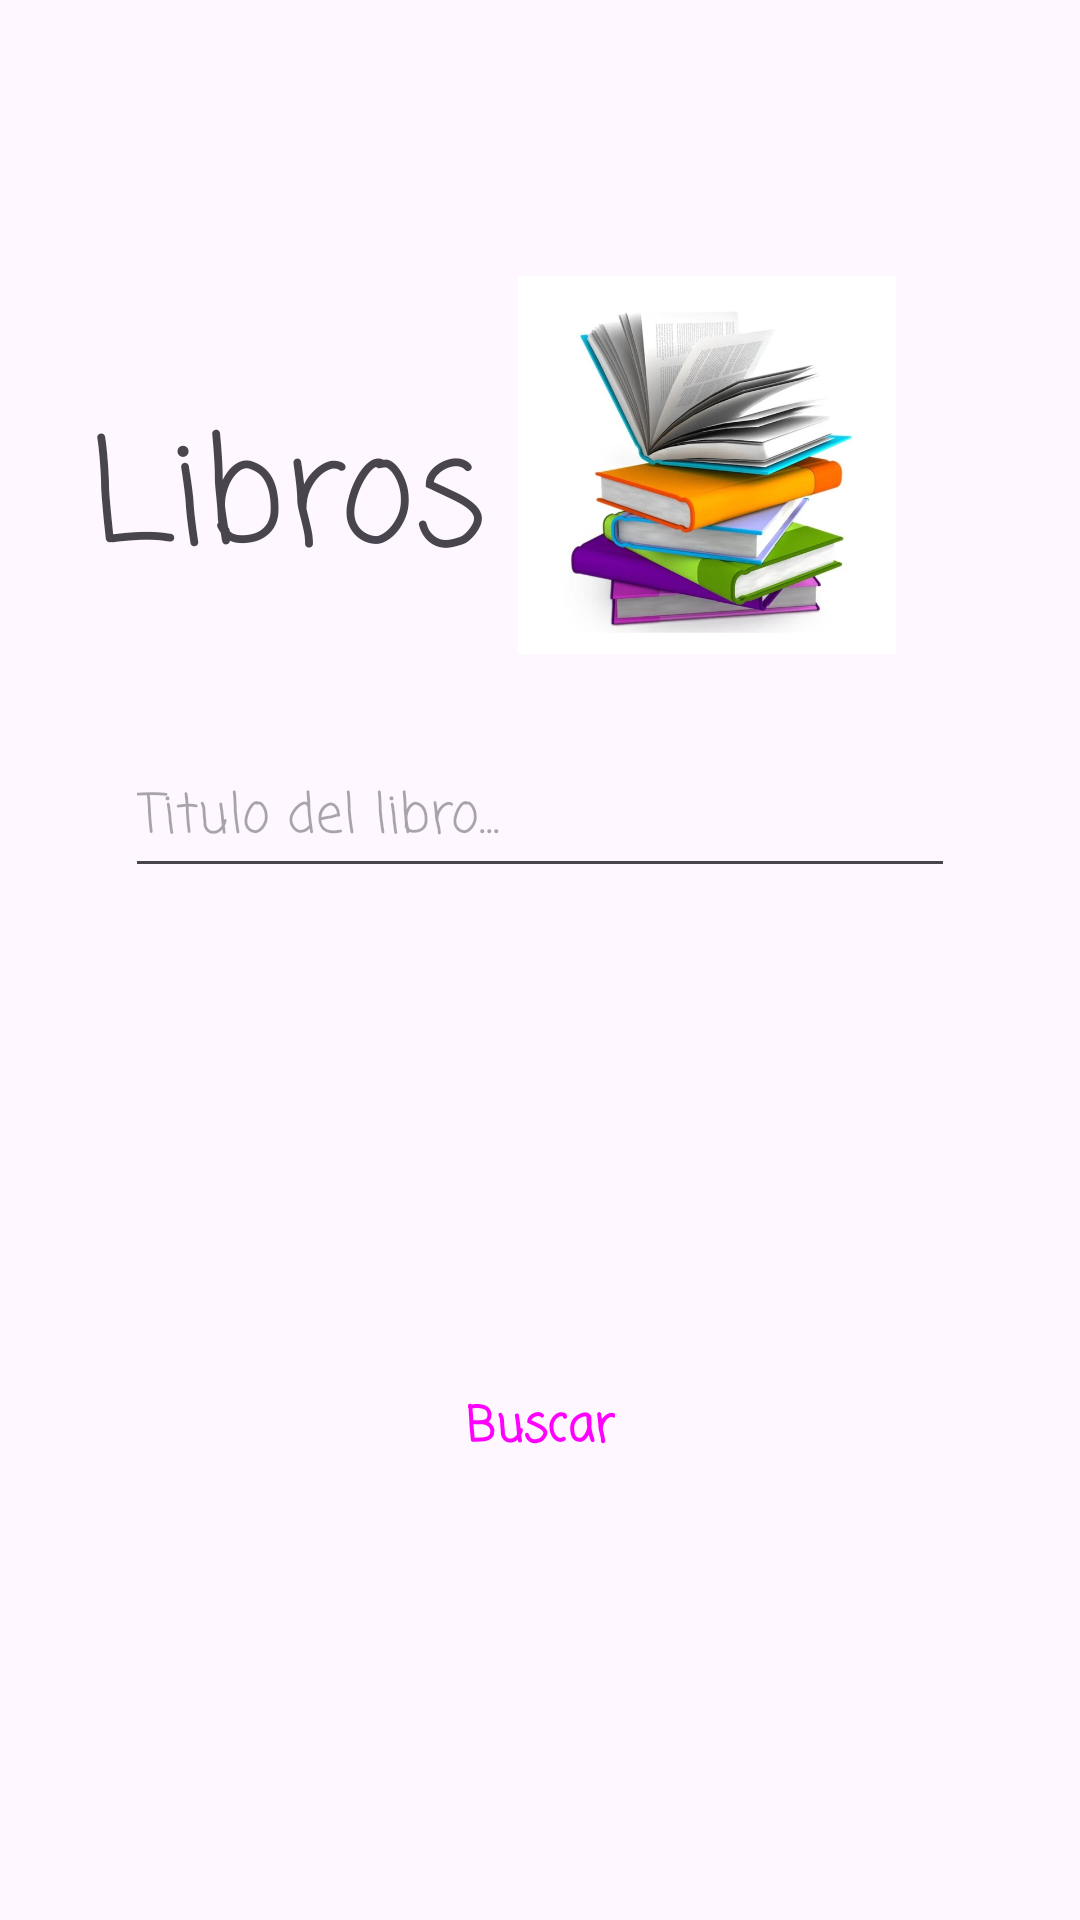

Layout XML and referenced resources for this Android screen:
<!-- AndroidManifest.xml: application theme Theme.TPO2ModeloMVVM -->
<!-- res/layout/activity_main.xml -->
<?xml version="1.0" encoding="utf-8"?>
<androidx.constraintlayout.widget.ConstraintLayout xmlns:android="http://schemas.android.com/apk/res/android"
    xmlns:app="http://schemas.android.com/apk/res-auto"
    xmlns:tools="http://schemas.android.com/tools"
    android:id="@+id/main"
    android:layout_width="match_parent"
    android:layout_height="match_parent"
    tools:context=".UI.MainActivity">

    <TextView
        android:id="@+id/textView"
        android:layout_width="wrap_content"
        android:layout_height="wrap_content"
        android:fontFamily="casual"
        android:text="Libros"
        android:textSize="48sp"
        app:layout_constraintBottom_toTopOf="@+id/etTituloBuscar"
        app:layout_constraintEnd_toStartOf="@+id/imageView2"
        app:layout_constraintHorizontal_bias="0.775"
        app:layout_constraintStart_toStartOf="parent"
        app:layout_constraintTop_toTopOf="parent"
        app:layout_constraintVertical_bias="0.757" />

    <EditText
        android:id="@+id/etTituloBuscar"
        android:layout_width="wrap_content"
        android:layout_height="50dp"
        android:layout_marginBottom="156dp"
        android:ems="10"
        android:fontFamily="casual"
        android:hint="Titulo del libro..."
        android:inputType="text"
        app:layout_constraintBottom_toTopOf="@+id/btBuscar"
        app:layout_constraintEnd_toEndOf="parent"
        app:layout_constraintStart_toStartOf="parent" />

    <Button
        android:id="@+id/btBuscar"
        style="@style/Widget.Material3.Button"
        android:layout_width="wrap_content"
        android:layout_height="wrap_content"
        android:layout_marginBottom="140dp"
        android:fontFamily="casual"
        android:text="Buscar"
        android:textAlignment="center"
        android:textAllCaps="false"
        android:textSize="16sp"
        android:textStyle="bold"
        app:layout_constraintBottom_toBottomOf="parent"
        app:layout_constraintEnd_toEndOf="parent"
        app:layout_constraintStart_toStartOf="parent" />

    <ImageView
        android:id="@+id/imageView2"
        android:layout_width="129dp"
        android:layout_height="126dp"
        android:layout_marginEnd="60dp"
        app:layout_constraintBottom_toBottomOf="@+id/textView"
        app:layout_constraintEnd_toEndOf="parent"
        app:layout_constraintTop_toTopOf="@+id/textView"
        app:layout_constraintVertical_bias="0.735"
        app:srcCompat="@drawable/portada" />

</androidx.constraintlayout.widget.ConstraintLayout>
<!-- resources referenced by this layout -->
<resources>
  <!-- drawable portada: jpg bitmap (drawable, 77128 bytes) -->
  <style name="Theme.TPO2ModeloMVVM" parent="Base.Theme.TPO2ModeloMVVM" />
  <style name="Base.Theme.TPO2ModeloMVVM" parent="Theme.Material3.DayNight.NoActionBar">
          
          
      </style>
</resources>
